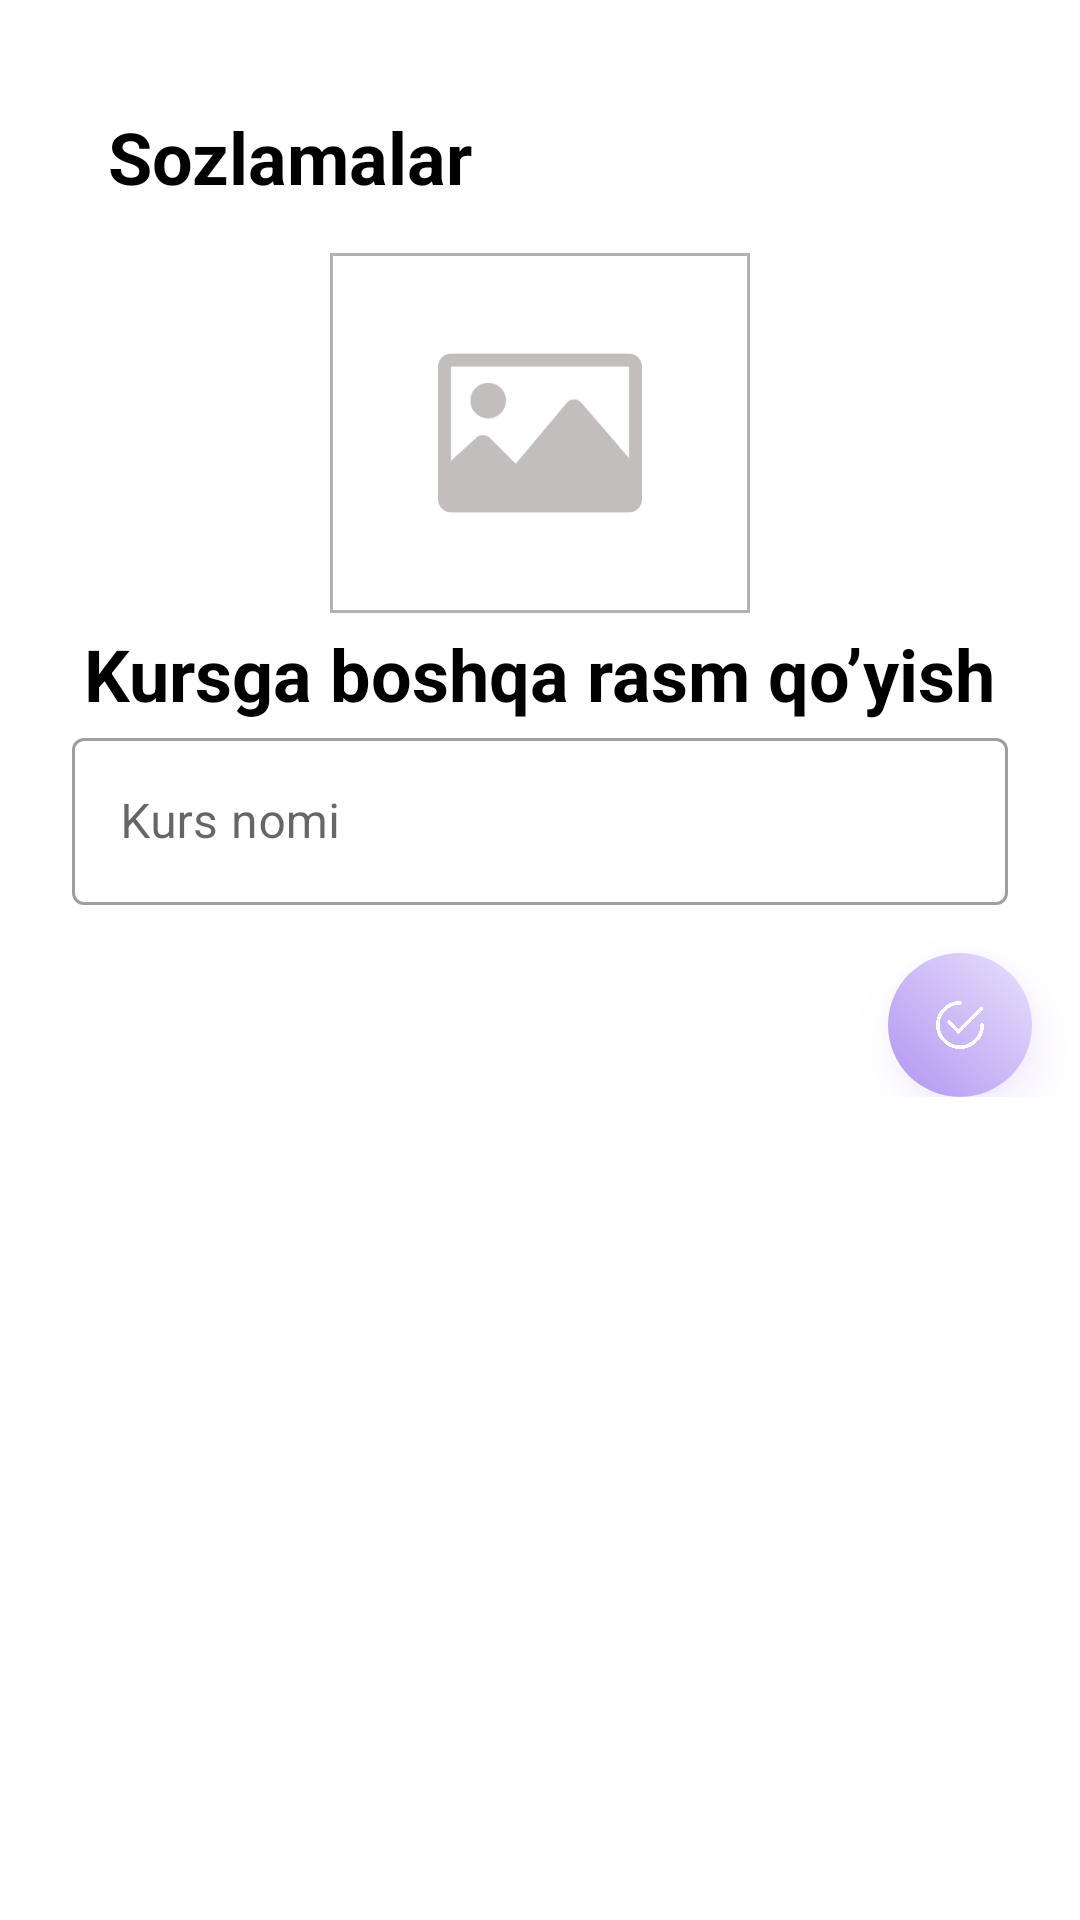

Layout XML and referenced resources for this Android screen:
<!-- AndroidManifest.xml: application theme Theme.PDPOnline -->
<!-- res/layout/activity_edit.xml -->
<?xml version="1.0" encoding="utf-8"?>
<androidx.constraintlayout.widget.ConstraintLayout xmlns:android="http://schemas.android.com/apk/res/android"
    xmlns:app="http://schemas.android.com/apk/res-auto"
    xmlns:tools="http://schemas.android.com/tools"
    android:layout_width="match_parent"
    android:layout_height="match_parent"
    tools:context=".EditActivity">

    <androidx.core.widget.NestedScrollView
        android:layout_width="match_parent"
        android:layout_height="match_parent">

        <androidx.constraintlayout.widget.ConstraintLayout
            android:layout_width="match_parent"
            android:layout_height="match_parent">

            <TextView
                android:id="@+id/textView2"
                android:layout_width="wrap_content"
                android:layout_height="wrap_content"
                android:layout_margin="36dp"
                android:text="Sozlamalar"
                android:textColor="@color/black"
                android:textSize="24sp"
                android:textStyle="bold"
                app:layout_constraintStart_toStartOf="parent"
                app:layout_constraintTop_toTopOf="parent" />

            <LinearLayout
                android:id="@+id/courseImageShape"
                android:layout_width="140dp"
                android:layout_height="120dp"
                android:layout_marginTop="16dp"
                android:background="@drawable/image_item_shape"
                app:layout_constraintEnd_toEndOf="parent"
                app:layout_constraintStart_toStartOf="parent"
                app:layout_constraintTop_toBottomOf="@+id/textView2">

                <ImageView
                    android:id="@+id/courseImage"
                    android:layout_width="match_parent"
                    android:layout_height="match_parent"
                    android:layout_margin="2dp"
                    android:scaleType="centerCrop"
                    android:src="@drawable/photo" />
            </LinearLayout>

            <TextView
                android:id="@+id/textView3"
                android:layout_width="wrap_content"
                android:layout_height="wrap_content"
                android:layout_marginTop="4dp"
                android:text="Kursga boshqa rasm qo’yish"
                android:textColor="@color/black"
                android:textSize="24sp"
                android:textStyle="bold"
                app:layout_constraintEnd_toEndOf="parent"
                app:layout_constraintStart_toStartOf="parent"
                app:layout_constraintTop_toBottomOf="@+id/courseImageShape" />

            <com.google.android.material.textfield.TextInputLayout
                android:id="@+id/textInputLayout1"
                style="@style/Widget.MaterialComponents.TextInputLayout.OutlinedBox"
                android:layout_width="match_parent"
                android:layout_height="wrap_content"
                android:layout_marginHorizontal="24dp"
                app:layout_constraintTop_toBottomOf="@+id/textView3"
                tools:layout_editor_absoluteX="24dp">

                <EditText
                    android:id="@+id/cName"
                    android:layout_width="match_parent"
                    android:layout_height="match_parent"
                    android:hint="Kurs nomi" />
            </com.google.android.material.textfield.TextInputLayout>

            <androidx.cardview.widget.CardView
                android:id="@+id/checkImg1"
                android:layout_width="48dp"
                android:layout_height="48dp"
                android:layout_margin="16dp"
                android:elevation="10dp"
                android:outlineAmbientShadowColor="#B294F3"
                android:outlineSpotShadowColor="#B294F3"
                app:cardCornerRadius="50dp"
                app:cardElevation="10dp"
                app:layout_constraintEnd_toEndOf="parent"
                app:layout_constraintTop_toBottomOf="@+id/textInputLayout1"
                tools:targetApi="p">

                <ImageView
                    android:layout_width="match_parent"
                    android:layout_height="match_parent"
                    android:background="@drawable/settings_gradient_shape"
                    android:padding="16dp"
                    android:src="@drawable/checked" />
            </androidx.cardview.widget.CardView>
        </androidx.constraintlayout.widget.ConstraintLayout>
    </androidx.core.widget.NestedScrollView>
</androidx.constraintlayout.widget.ConstraintLayout>
<!-- resources referenced by this layout -->
<resources>
  <color name="black">#FF000000</color>
  <!-- drawable checked: png bitmap (drawable, 21374 bytes) -->
  <!-- drawable image_item_shape (drawable) -->
  <?xml version="1.0" encoding="utf-8"?>
  <shape
      xmlns:android="http://schemas.android.com/apk/res/android">
  
      <stroke android:color="#B3B2B2" android:width="1dp"/>
  </shape>
  <!-- drawable photo: png bitmap (drawable, 3401 bytes) -->
  <!-- drawable settings_gradient_shape (drawable) -->
  <shape xmlns:android="http://schemas.android.com/apk/res/android">
      <gradient
          android:angle="45"
          android:endColor="#E8E1FB"
          android:startColor="#B294F3"
          android:type="linear" />
  </shape>
  <style name="Theme.PDPOnline" parent="Theme.MaterialComponents.DayNight.NoActionBar">
          
          <item name="colorPrimary">@color/theme</item>
          <item name="colorPrimaryVariant">@color/purple_700</item>
          <item name="colorOnPrimary">@color/white</item>
          
          <item name="colorSecondary">@color/teal_200</item>
          <item name="colorSecondaryVariant">@color/teal_700</item>
          <item name="colorOnSecondary">@color/black</item>
          
          <item name="android:statusBarColor" tools:targetApi="l">?attr/colorPrimaryVariant</item>
          
      </style>
  <color name="theme">#F4B63C</color>
  <color name="purple_700">#FF000000</color>
  <color name="white">#FFFFFFFF</color>
  <color name="teal_200">#FF03DAC5</color>
  <color name="teal_700">#FF018786</color>
</resources>
